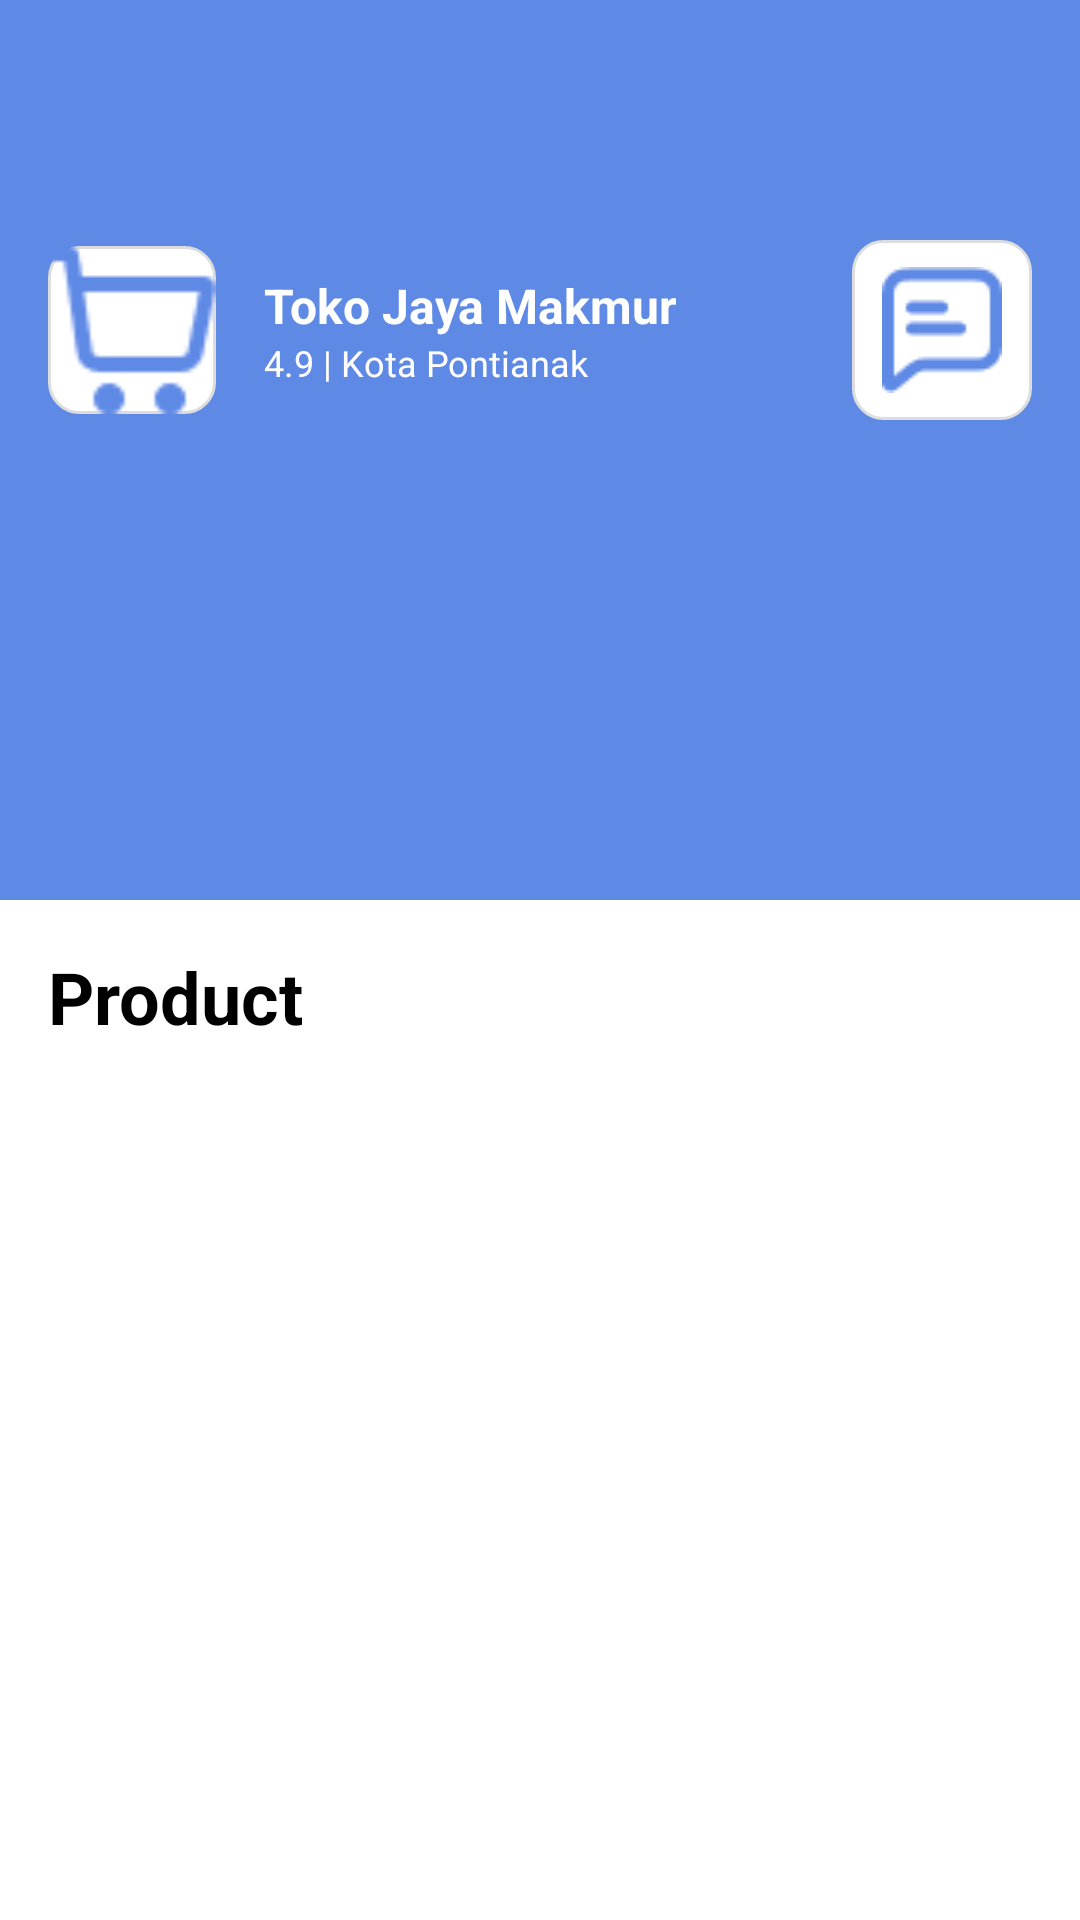

Layout XML and referenced resources for this Android screen:
<!-- AndroidManifest.xml: application theme Theme.MyApplication -->
<!-- res/layout/activity_seller.xml -->
<androidx.constraintlayout.widget.ConstraintLayout
    xmlns:android="http://schemas.android.com/apk/res/android"
    xmlns:app="http://schemas.android.com/apk/res-auto"
    android:layout_width="match_parent"
    android:layout_height="match_parent">

    
    <RelativeLayout
        android:id="@+id/relativeLayout"
        android:layout_width="0dp"
        android:layout_height="300dp"
        android:background="#5e89e5"
        android:padding="16dp"
        app:layout_constraintTop_toTopOf="parent"
        app:layout_constraintStart_toStartOf="parent"
        app:layout_constraintEnd_toEndOf="parent">

        <ImageView
            android:id="@+id/imageView4"
            android:layout_alignParentStart="true"
            android:layout_alignParentTop="true"
            style="@style/Back"
            android:layout_marginTop="@dimen/activity_top_margin"/>

        <androidx.constraintlayout.widget.ConstraintLayout
            android:layout_width="match_parent"
            android:layout_height="wrap_content"
            android:layout_below="@+id/imageView4"
            android:layout_marginTop="16dp"
            android:orientation="horizontal">

            <ImageView
                android:id="@+id/shop_logo"
                android:layout_width="56dp"
                android:layout_height="56dp"
                android:background="@drawable/bg_rounded"
                android:scaleType="centerCrop"
                android:src="@drawable/ic_cart"
                app:layout_constraintStart_toStartOf="parent"
                app:layout_constraintTop_toTopOf="parent"
                app:layout_constraintBottom_toBottomOf="parent" />

            <LinearLayout
                android:layout_width="wrap_content"
                android:layout_height="wrap_content"
                android:orientation="vertical"
                app:layout_constraintStart_toEndOf="@id/shop_logo"
                app:layout_constraintTop_toTopOf="parent"
                app:layout_constraintBottom_toBottomOf="parent"
                android:layout_marginStart="16dp">

                <TextView
                    android:id="@+id/shop_name"
                    android:layout_width="wrap_content"
                    android:layout_height="wrap_content"
                    android:text="Toko Jaya Makmur"
                    android:textColor="#FFFFFF"
                    android:textSize="16sp"
                    android:textStyle="bold" />

                <LinearLayout
                    android:layout_width="wrap_content"
                    android:layout_height="wrap_content"
                    android:orientation="horizontal">

                    <TextView
                        android:id="@+id/shop_rating"
                        android:layout_width="wrap_content"
                        android:layout_height="wrap_content"
                        android:text="4.9"
                        android:textColor="#FFFFFF"
                        android:textSize="12sp" />

                    <TextView
                        android:id="@+id/shop_location"
                        android:layout_width="wrap_content"
                        android:layout_height="wrap_content"
                        android:text=" | Kota Pontianak"
                        android:textColor="#FFFFFF"
                        android:textSize="12sp" />
                </LinearLayout>
            </LinearLayout>

            <ImageButton
                android:id="@+id/btn_favorite"
                android:layout_width="60dp"
                android:layout_height="60dp"
                android:background="@drawable/bg_rounded"
                android:padding="0dp"
                android:src="@drawable/ic_chat"
                app:layout_constraintEnd_toEndOf="parent"
                app:layout_constraintTop_toTopOf="parent"
                app:layout_constraintBottom_toBottomOf="parent" />
        </androidx.constraintlayout.widget.ConstraintLayout>

    </RelativeLayout>

    
    <TextView
        android:id="@+id/textView5"
        android:layout_width="wrap_content"
        android:layout_height="wrap_content"
        android:text="Product"
        android:textColor="@color/black"
        android:textSize="24sp"
        android:textStyle="bold"
        android:layout_marginStart="16dp"
        android:layout_marginTop="16dp"
        app:layout_constraintTop_toBottomOf="@id/relativeLayout"
        app:layout_constraintStart_toStartOf="parent"/>

    
    <androidx.recyclerview.widget.RecyclerView
        android:id="@+id/recycler_products"
        android:layout_width="0dp"
        android:layout_height="0dp"
        android:padding="8dp"
        app:layout_constraintTop_toBottomOf="@id/textView5"
        app:layout_constraintBottom_toBottomOf="parent"
        app:layout_constraintStart_toStartOf="parent"
        app:layout_constraintEnd_toEndOf="parent"/>
</androidx.constraintlayout.widget.ConstraintLayout>
<!-- resources referenced by this layout -->
<resources>
  <color name="black">#FF000000</color>
  <dimen name="activity_top_margin">24dp</dimen>
  <!-- drawable bg_rounded (drawable) -->
  <shape xmlns:android="http://schemas.android.com/apk/res/android"
      android:shape="rectangle">
      <solid android:color="#FFFFFF"/>
      <corners android:radius="10dp"/> 
      <stroke android:width="1dp" android:color="#DDDDDD"/>
  </shape>
  <!-- drawable ic_cart: png bitmap (drawable, 611 bytes) -->
  <!-- drawable ic_chat: png bitmap (drawable, 648 bytes) -->
  <style name="Back">
          <item name="android:layout_width">24dp</item>
          <item name="android:layout_height">24dp</item>
          <item name="android:layout_marginStart">16dp</item>
          <item name="android:src">@drawable/ic_back</item>
          <item name="android:contentDescription">Back</item>
          <item name="android:tint">#000000</item>
      </style>
  <style name="Theme.MyApplication" parent="Theme.MaterialComponents.DayNight.NoActionBar">
          <item name="android:windowIsTranslucent">true</item>
          
          <item name="colorPrimary">#FFFFFF</item>
          <item name="colorOnPrimary">#5E89E5</item>
  
          <item name="colorPrimaryVariant">@color/purple_700</item>
          
          <item name="colorSecondary">@color/teal_200</item>
          <item name="colorSecondaryVariant">@color/teal_700</item>
          <item name="colorOnSecondary">@color/black</item>
          
          <item name="android:statusBarColor">@android:color/transparent</item>
          <item name="android:windowDrawsSystemBarBackgrounds">true</item>
          <item name="android:windowTranslucentStatus">true</item>
          <item name="android:fitsSystemWindows">true</item>
  
  
          
          <item name="android:windowLightStatusBar">true</item>
  
  
  
  
  
      </style>
  <!-- drawable ic_back (drawable) -->
  <?xml version="1.0" encoding="utf-8"?>
  <vector xmlns:android="http://schemas.android.com/apk/res/android"
      android:width="10dp"
      android:height="22dp"
      android:viewportWidth="10"
      android:viewportHeight="22">
  
      <path
          android:fillColor="#000000"
          android:strokeWidth="2"
          android:pathData="M0,0" />
  </vector>
  <color name="purple_700">#FF3700B3</color>
  <color name="teal_200">#FF03DAC5</color>
  <color name="teal_700">#FF018786</color>
</resources>
